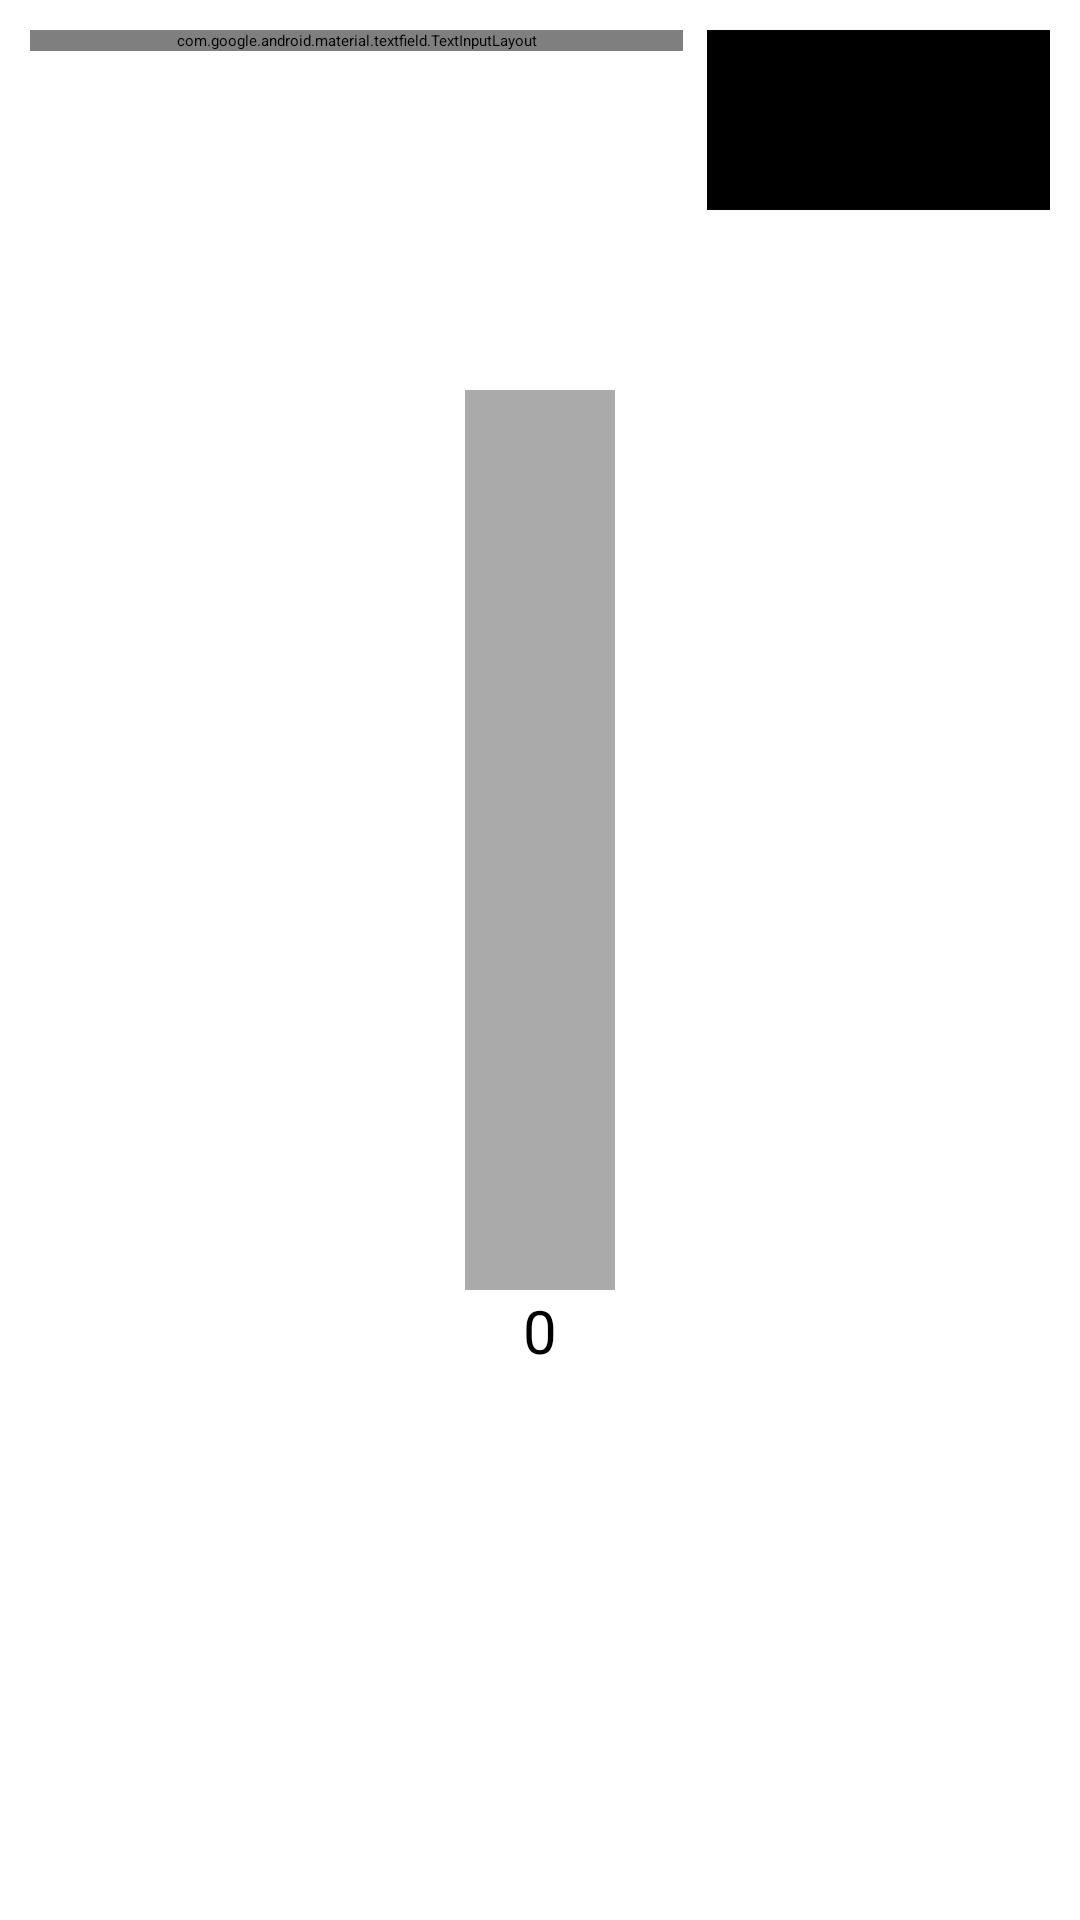

The Android layout XML behind this screen, and the referenced resources:
<!-- AndroidManifest.xml: application theme Theme.App.Starting -->
<!-- res/layout/fragment_search_page.xml -->
<?xml version="1.0" encoding="utf-8"?>
<androidx.constraintlayout.widget.ConstraintLayout
    xmlns:android="http://schemas.android.com/apk/res/android"
    xmlns:app="http://schemas.android.com/apk/res-auto"
    android:layout_width="match_parent"
    android:layout_height="match_parent">

    <LinearLayout
        android:layout_width="match_parent"
        android:layout_height="match_parent"
        android:orientation="vertical">

        <LinearLayout
            android:layout_width="match_parent"
            android:layout_height="wrap_content"
            android:orientation="horizontal"
            android:padding="10dp">

            <com.google.android.material.textfield.TextInputLayout
                android:id="@+id/tilTagPattern"
                android:layout_width="0dp"
                android:layout_height="wrap_content"
                android:layout_weight="1"
                app:boxBackgroundColor="@color/white"
                app:boxBackgroundMode="outline"
                app:boxStrokeColor="@color/black"
                app:boxCornerRadiusTopStart="5dp"
                app:boxCornerRadiusTopEnd="5dp"
                app:boxCornerRadiusBottomStart="5dp"
                app:boxCornerRadiusBottomEnd="5dp">

                <com.google.android.material.textfield.TextInputEditText
                    android:id="@+id/tagPatternEntry"
                    android:layout_width="match_parent"
                    android:layout_height="50dp"
                    android:hint="Enter Product ID"
                    android:inputType="text"
                    android:textColor="@color/black"
                    android:imeOptions="actionNext" />
            </com.google.android.material.textfield.TextInputLayout>

            <com.google.android.material.button.MaterialButton
                android:id="@+id/btnSave"
                android:layout_width="wrap_content"
                android:layout_height="60dp"
                android:layout_marginStart="8dp"
                android:layout_gravity="center_vertical"
                android:text="Save"
                android:textColor="@color/white"
                android:textStyle="bold"
                android:textSize="15sp"
                android:backgroundTint="@color/black"
                app:cornerRadius="5dp" />

        </LinearLayout>

        <LinearLayout
            android:layout_width="match_parent"
            android:layout_height="wrap_content"
            android:orientation="vertical"
            android:gravity="center_horizontal"
            android:background="@android:color/transparent">

            <FrameLayout
                android:id="@+id/distanceContainer"
                android:layout_width="50dp"
                android:layout_height="300dp"
                android:layout_marginTop="50dp"
                android:layout_gravity="center_horizontal">

                <View
                    android:id="@+id/grayBar"
                    android:layout_width="match_parent"
                    android:layout_height="300dp"
                    android:background="@android:color/darker_gray" />

                <View
                    android:id="@+id/blackFillBar"
                    android:layout_width="50dp"
                    android:layout_height="0dp"
                    android:layout_gravity="bottom"
                    android:background="@color/black" />

            </FrameLayout>

            <TextView
                android:id="@+id/tvRelativeDistance"
                android:layout_width="wrap_content"
                android:layout_height="wrap_content"
                android:text="0"
                android:textSize="20sp"
                android:layout_gravity="center_horizontal" />

        </LinearLayout>

    </LinearLayout>

    <include
        android:id="@+id/loadingLayout"
        layout="@layout/layout_loading_overlay"
        app:layout_constraintTop_toTopOf="parent"
        app:layout_constraintBottom_toBottomOf="parent"
        app:layout_constraintStart_toStartOf="parent"
        app:layout_constraintEnd_toEndOf="parent" />

</androidx.constraintlayout.widget.ConstraintLayout>
<!-- res/layout/layout_loading_overlay.xml (included above) -->
<?xml version="1.0" encoding="utf-8"?>
<androidx.constraintlayout.widget.ConstraintLayout
    xmlns:android="http://schemas.android.com/apk/res/android"
    xmlns:app="http://schemas.android.com/apk/res-auto"
    android:id="@+id/loadingLayout"
    android:layout_width="match_parent"
    android:layout_height="match_parent"
    android:background="#4D000000"
    android:clickable="true"
    android:focusable="true"
    android:visibility="gone">

    <LinearLayout
        android:layout_width="120dp"
        android:layout_height="120dp"
        android:background="@drawable/loading_bg"
        android:gravity="center"
        android:orientation="vertical"
        android:padding="16dp"
        app:layout_constraintBottom_toBottomOf="parent"
        app:layout_constraintEnd_toEndOf="parent"
        app:layout_constraintStart_toStartOf="parent"
        app:layout_constraintTop_toTopOf="parent">

        <ProgressBar
            android:layout_width="45dp"
            android:layout_height="45dp"
            android:indeterminateTint="@color/white" />

        <TextView
            android:layout_width="wrap_content"
            android:layout_height="wrap_content"
            android:layout_marginTop="12dp"
            android:text="Loading...."
            android:textColor="@color/white"
            android:textSize="14sp" />
    </LinearLayout>
</androidx.constraintlayout.widget.ConstraintLayout>
<!-- resources referenced by this layout -->
<resources>
  <color name="black">#FF000000</color>
  <color name="white">#FFFFFFFF</color>
  <!-- drawable loading_bg (drawable) -->
  <?xml version="1.0" encoding="utf-8"?>
  <shape xmlns:android="http://schemas.android.com/apk/res/android">
      <solid android:color="#CC333333" />
      <corners android:radius="12dp" />
  </shape>
  <style name="Theme.App.Starting" parent="Theme.SplashScreen">
          <item name="windowSplashScreenBackground">@color/white</item>
          <item name="windowSplashScreenAnimatedIcon">@drawable/ic_launcher</item>
          <item name="windowSplashScreenIconBackgroundColor">@color/white</item>
          <item name="postSplashScreenTheme">@style/Theme.GiorgioArmaniApp</item>
      </style>
  <!-- drawable ic_launcher: png bitmap (drawable, 11433 bytes) -->
  <style name="Theme.GiorgioArmaniApp" parent="Theme.MaterialComponents.DayNight.NoActionBar">
          
          <item name="colorPrimary">@color/black</item>
          <item name="colorPrimaryVariant">@color/black</item>
          <item name="colorOnPrimary">@color/white</item>
          
          <item name="colorSecondary">@color/teal_200</item>
          <item name="colorSecondaryVariant">@color/teal_700</item>
          <item name="colorOnSecondary">@color/black</item>
          
          <item name="android:statusBarColor">@color/black</item>
  
          
      </style>
  <color name="teal_200">#FF03DAC5</color>
  <color name="teal_700">#FF018786</color>
</resources>
